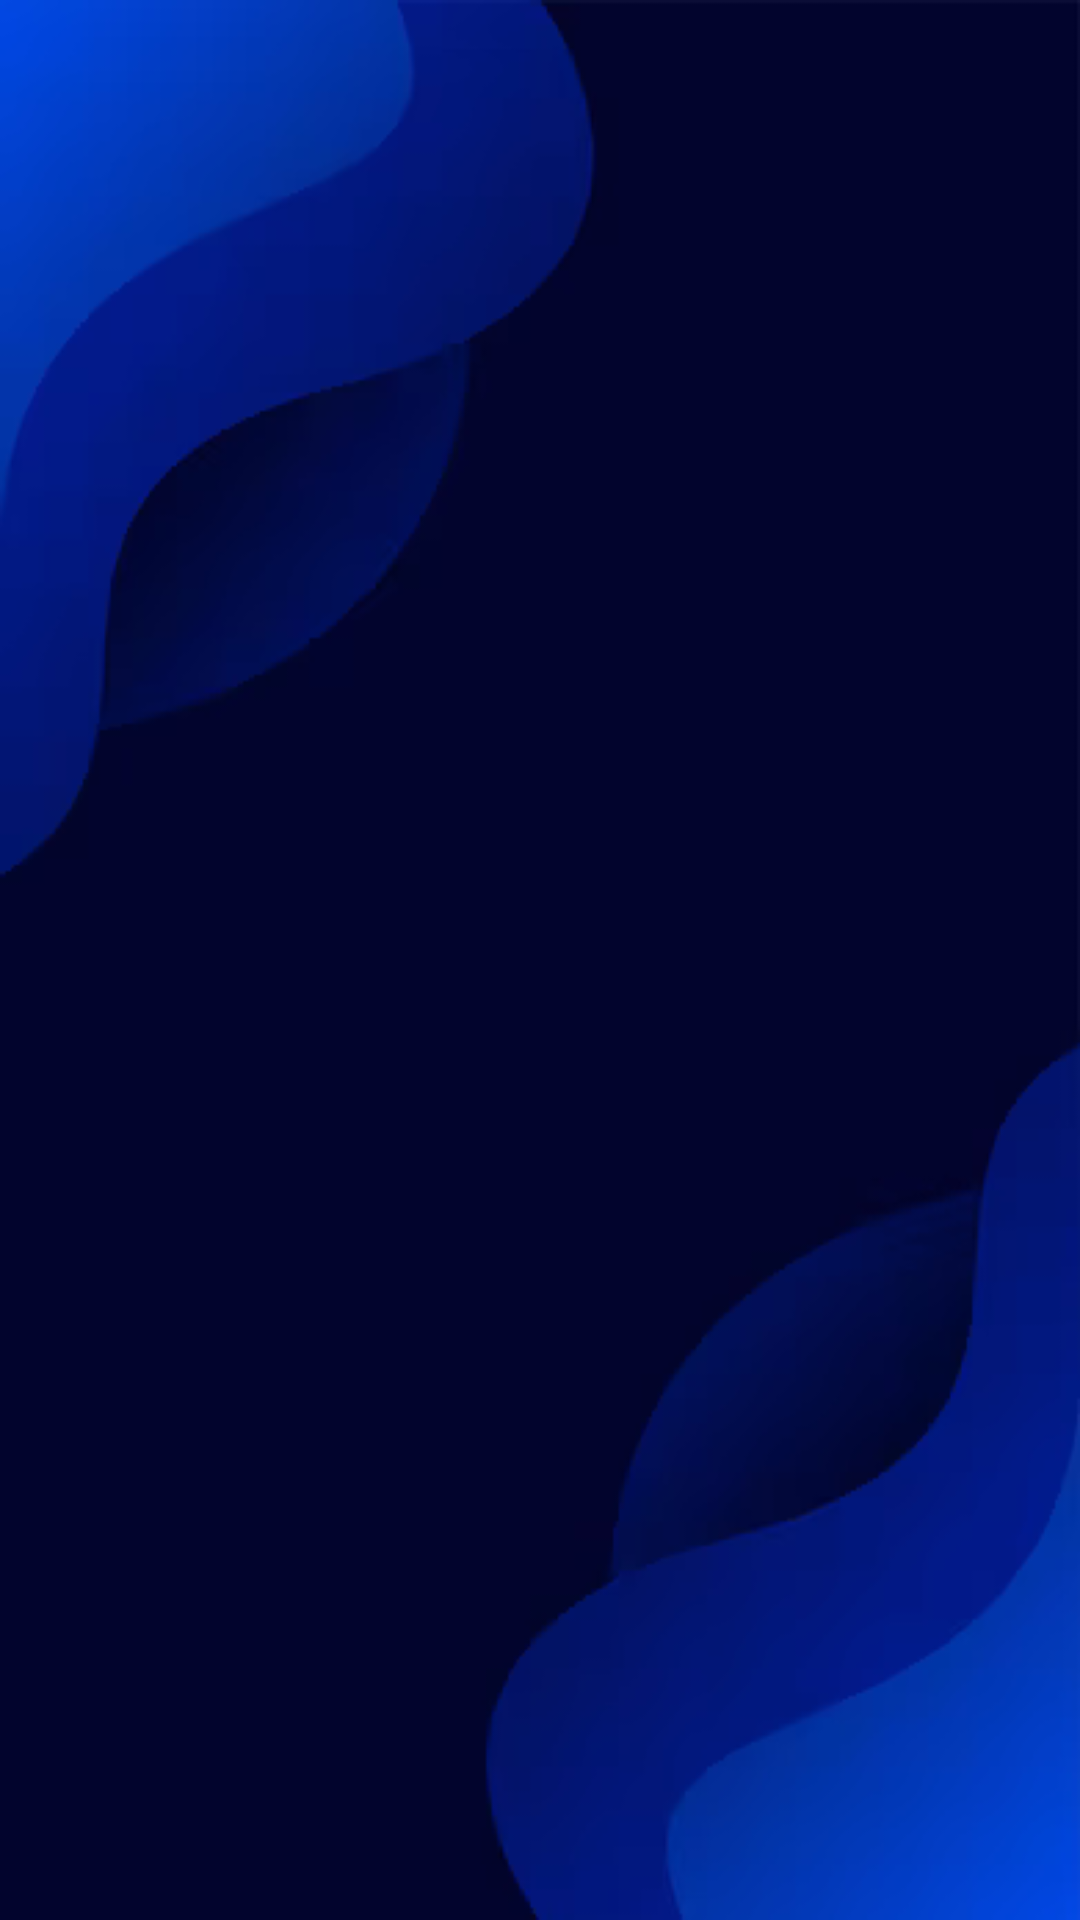

The Android layout XML behind this screen, and the referenced resources:
<!-- AndroidManifest.xml: application theme Theme.GalaxyJourney -->
<!-- res/layout/activity_main.xml -->
<?xml version="1.0" encoding="utf-8"?>
<androidx.constraintlayout.widget.ConstraintLayout xmlns:android="http://schemas.android.com/apk/res/android"
    xmlns:app="http://schemas.android.com/apk/res-auto"
    xmlns:tools="http://schemas.android.com/tools"
    android:id="@+id/main"
    android:layout_width="match_parent"
    android:layout_height="match_parent"
    tools:context=".CentroDeControl"
    android:background="@drawable/background">

    <androidx.recyclerview.widget.RecyclerView
        android:id="@+id/recylerMisiones"
        android:layout_width="match_parent"
        android:layout_height="match_parent"
        app:layout_constraintTop_toTopOf="parent"
        app:layout_constraintBottom_toBottomOf="parent"
        app:layout_constraintStart_toStartOf="parent"
        app:layout_constraintEnd_toEndOf="parent"
        />

</androidx.constraintlayout.widget.ConstraintLayout>
<!-- resources referenced by this layout -->
<resources>
  <!-- drawable background: png bitmap (drawable, 33473 bytes) -->
  <style name="Theme.GalaxyJourney" parent="Base.Theme.GalaxyJourney" />
  <style name="Base.Theme.GalaxyJourney" parent="Theme.Material3.DayNight">
          
          <item name="colorPrimary">@color/yellow</item>
      </style>
  <color name="yellow">#FFFFFF00</color>
</resources>
